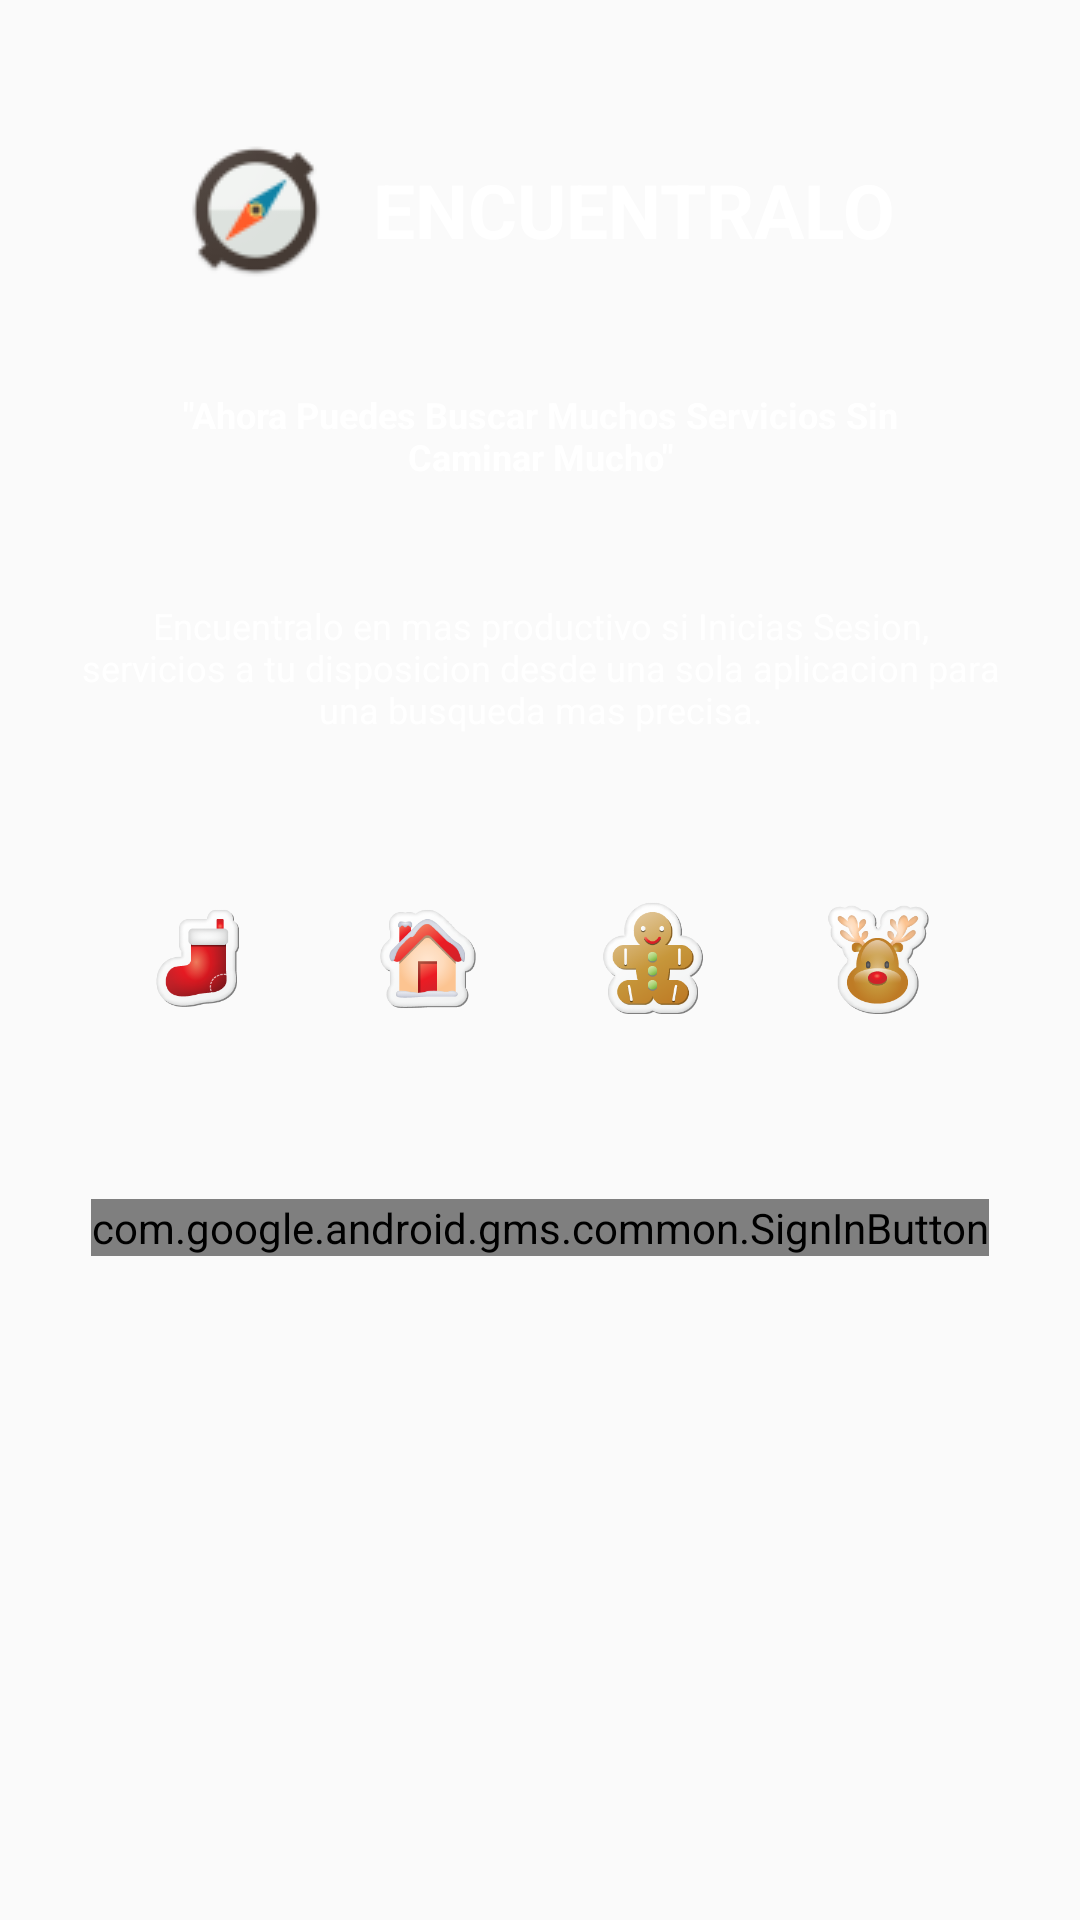

Here is an Android app screen rendered from its layout file. Give the layout XML and the strings, colors and styles it references.
<!-- AndroidManifest.xml: application theme AppTheme -->
<!-- res/layout/activity_login.xml -->
<?xml version="1.0" encoding="utf-8"?>
<RelativeLayout
    xmlns:android="http://schemas.android.com/apk/res/android"
    xmlns:app="http://schemas.android.com/apk/res-auto"
    xmlns:tools="http://schemas.android.com/tools"
    android:layout_width="match_parent"
    android:layout_height="match_parent"
    android:backgroundTint="#454545"
    android:fitsSystemWindows="true"
    tools:context="proyectos.carosdrean.xyz.encuentralo.Login">


    <ImageView
        android:layout_width="match_parent"
        android:layout_height="match_parent"
        android:fitsSystemWindows="true"
        android:id="@+id/fondoLogin"
        android:scaleType="centerCrop"/>

    <LinearLayout
        android:layout_width="match_parent"
        android:layout_height="wrap_content"
        android:layout_marginTop="40dp"
        android:orientation="horizontal"
        android:gravity="center_horizontal"
        android:id="@+id/linear">

        <ImageView
            android:id="@+id/imageView2"
            android:layout_width="wrap_content"
            android:layout_height="60dp"
            android:src="@drawable/icono" />

        <TextView
            android:id="@+id/textView"
            android:layout_width="wrap_content"
            android:layout_height="wrap_content"
            android:text="ENCUENTRALO"
            android:textColor="@android:color/background_light"
            android:layout_gravity="center_vertical"
            android:layout_marginLeft="15dp"
            android:textStyle="bold"
            android:textSize="25dp" />

    </LinearLayout>

    <TextView
        android:layout_width="wrap_content"
        android:layout_height="wrap_content"
        android:layout_below="@+id/linear"
        android:layout_marginTop="30dp"
        android:textStyle="bold"
        android:layout_marginLeft="50dp"
        android:layout_marginRight="50dp"
        android:text='"Ahora Puedes Buscar Muchos Servicios Sin Caminar Mucho"'
        android:textSize="12dp"
        android:gravity="center"
        android:id="@+id/lema"
        android:textColor="@android:color/background_light"/>

    <TextView
        android:layout_width="wrap_content"
        android:layout_height="wrap_content"
        android:layout_below="@+id/lema"
        android:layout_marginTop="40dp"
        android:textSize="12dp"
        android:layout_marginLeft="27dp"
        android:layout_marginRight="27dp"
        android:gravity="center"
        android:id="@+id/tema"
        android:textColor="@android:color/background_light"
        android:text="Encuentralo en mas productivo si Inicias Sesion, servicios a tu disposicion desde una sola aplicacion para una busqueda mas precisa."
        android:layout_centerHorizontal="true"/>

    <LinearLayout
        android:layout_width="match_parent"
        android:layout_height="wrap_content"
        android:layout_marginLeft="20dp"
        android:layout_marginRight="20dp"
        android:layout_below="@+id/tema"
        android:layout_centerHorizontal="true"
        android:orientation="horizontal"
        android:padding="10dp"
        android:layout_marginTop="40dp"
        android:weightSum="5"
        android:id="@+id/linearLayout2">

        <ImageView
            android:layout_width="75dp"
            android:layout_height="50dp"
            android:layout_weight="1"
            android:src="@drawable/bota" />

        <ImageView
            android:layout_width="75dp"
            android:layout_height="50dp"
            android:layout_weight="1"
            android:src="@drawable/casa"/>

        <ImageView
            android:layout_width="75dp"
            android:layout_height="50dp"
            android:layout_weight="1"
            android:src="@drawable/pan"/>

        <ImageView
            android:layout_width="75dp"
            android:layout_height="50dp"
            android:layout_weight="1"
            android:src="@drawable/reno"/>

    </LinearLayout>

    <com.google.android.gms.common.SignInButton
        android:layout_width="wrap_content"
        android:layout_height="wrap_content"
        android:id="@+id/signInButton"
        android:layout_marginTop="45dp"
        android:layout_below="@+id/linearLayout2"
        android:layout_centerHorizontal="true">

    </com.google.android.gms.common.SignInButton>

    <ProgressBar
        android:layout_width="wrap_content"
        android:layout_height="wrap_content"
        android:layout_centerVertical="true"
        android:layout_centerHorizontal="true"
        android:id="@+id/progressBar"
        android:visibility="gone"/>

</RelativeLayout>
<!-- resources referenced by this layout -->
<resources>
  <!-- drawable bota: png bitmap (drawable, 16169 bytes) -->
  <!-- drawable casa: jpg bitmap (drawable, 18042 bytes) -->
  <!-- drawable icono: png bitmap (drawable, 3263 bytes) -->
  <!-- drawable pan: png bitmap (drawable, 19747 bytes) -->
  <!-- drawable reno: png bitmap (drawable, 25500 bytes) -->
  <style name="AppTheme" parent="Theme.AppCompat.Light.NoActionBar">
          
          <item name="colorPrimary">@color/colorPrimary</item>
          <item name="colorPrimaryDark">@color/colorPrimaryDark</item>
          <item name="colorAccent">@color/colorAccent</item>
      </style>
  <color name="colorPrimary">#3F51B5</color>
  <color name="colorPrimaryDark">#303F9F</color>
  <color name="colorAccent">#FF4081</color>
</resources>
